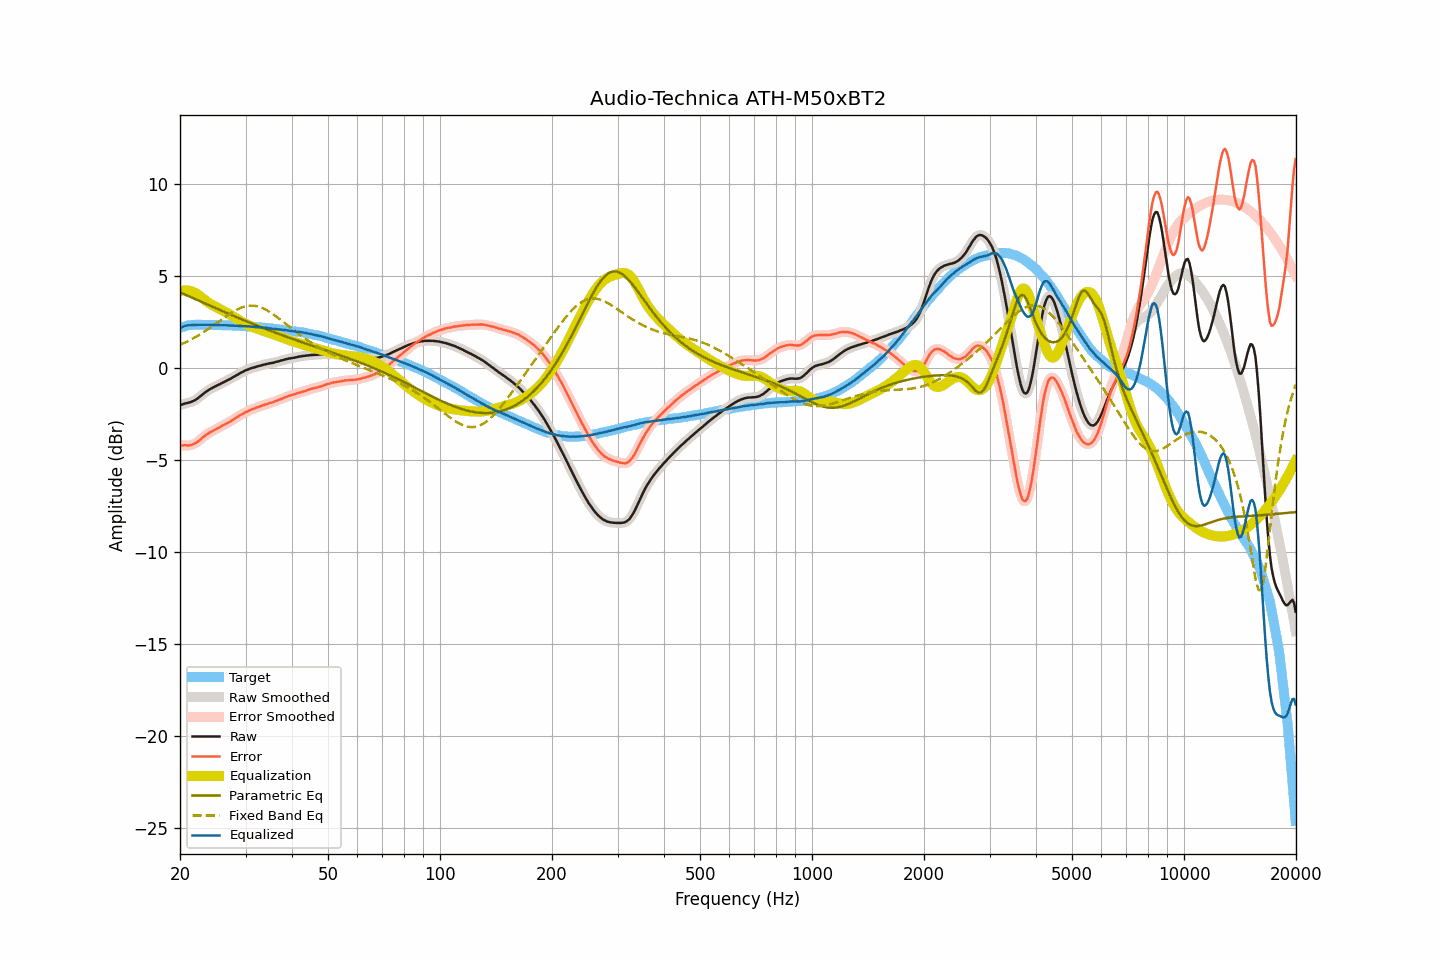

Values plotted in this chart, from the file beside it:
frequency, raw, smoothed, error, error_smoothed, equalization, parametric_eq, fixed_band_eq, equalized_raw, equalized_smoothed, target
20.00, -2.02, -2.02, -4.20, -4.20, 4.18, 4.11, 1.26, 2.16, 2.16, 2.18
20.20, -1.99, -1.99, -4.20, -4.20, 4.20, 4.08, 1.30, 2.21, 2.21, 2.21
20.40, -1.96, -1.96, -4.20, -4.20, 4.21, 4.04, 1.34, 2.25, 2.25, 2.24
20.61, -1.93, -1.93, -4.19, -4.20, 4.22, 4.00, 1.38, 2.29, 2.29, 2.26
20.81, -1.91, -1.91, -4.20, -4.20, 4.22, 3.96, 1.42, 2.31, 2.31, 2.29
21.02, -1.89, -1.89, -4.21, -4.20, 4.21, 3.92, 1.46, 2.32, 2.32, 2.32
21.23, -1.87, -1.87, -4.20, -4.20, 4.19, 3.88, 1.51, 2.33, 2.33, 2.33
21.44, -1.84, -1.84, -4.18, -4.18, 4.17, 3.84, 1.55, 2.33, 2.33, 2.34
21.66, -1.80, -1.80, -4.15, -4.15, 4.14, 3.80, 1.60, 2.34, 2.34, 2.35
21.87, -1.76, -1.76, -4.11, -4.11, 4.10, 3.76, 1.65, 2.35, 2.35, 2.35
22.09, -1.71, -1.71, -4.07, -4.06, 4.06, 3.73, 1.70, 2.35, 2.35, 2.36
22.31, -1.65, -1.65, -4.01, -4.01, 4.00, 3.69, 1.75, 2.35, 2.35, 2.36
22.54, -1.58, -1.58, -3.94, -3.94, 3.93, 3.65, 1.80, 2.35, 2.35, 2.36
22.76, -1.51, -1.51, -3.86, -3.86, 3.86, 3.61, 1.86, 2.35, 2.35, 2.36
22.99, -1.44, -1.44, -3.79, -3.79, 3.79, 3.57, 1.91, 2.35, 2.35, 2.35
23.22, -1.37, -1.37, -3.71, -3.71, 3.72, 3.53, 1.97, 2.35, 2.36, 2.34
23.45, -1.30, -1.30, -3.64, -3.65, 3.66, 3.49, 2.03, 2.36, 2.35, 2.34
23.69, -1.24, -1.24, -3.58, -3.58, 3.59, 3.45, 2.09, 2.35, 2.35, 2.34
23.92, -1.19, -1.18, -3.53, -3.53, 3.53, 3.41, 2.14, 2.35, 2.35, 2.34
24.16, -1.13, -1.13, -3.48, -3.48, 3.48, 3.38, 2.21, 2.35, 2.35, 2.35
24.40, -1.09, -1.09, -3.44, -3.43, 3.43, 3.34, 2.27, 2.34, 2.34, 2.35
24.65, -1.04, -1.04, -3.38, -3.38, 3.38, 3.30, 2.33, 2.34, 2.34, 2.34
24.89, -1.00, -1.00, -3.34, -3.34, 3.34, 3.26, 2.39, 2.34, 2.34, 2.34
25.14, -0.95, -0.95, -3.29, -3.29, 3.29, 3.22, 2.46, 2.34, 2.34, 2.34
25.39, -0.91, -0.91, -3.25, -3.25, 3.24, 3.18, 2.52, 2.33, 2.33, 2.34
25.65, -0.87, -0.87, -3.21, -3.20, 3.20, 3.15, 2.58, 2.33, 2.33, 2.34
25.91, -0.82, -0.82, -3.15, -3.15, 3.15, 3.11, 2.65, 2.33, 2.33, 2.33
26.16, -0.78, -0.78, -3.10, -3.10, 3.10, 3.07, 2.71, 2.33, 2.33, 2.32
26.43, -0.73, -0.73, -3.05, -3.05, 3.06, 3.03, 2.77, 2.33, 2.33, 2.32
26.69, -0.69, -0.69, -3.01, -3.01, 3.01, 2.99, 2.83, 2.32, 2.32, 2.32
26.96, -0.64, -0.64, -2.96, -2.96, 2.96, 2.96, 2.89, 2.32, 2.32, 2.32
27.23, -0.60, -0.60, -2.92, -2.92, 2.91, 2.92, 2.95, 2.31, 2.31, 2.32
27.50, -0.55, -0.55, -2.87, -2.86, 2.86, 2.88, 3.01, 2.31, 2.31, 2.32
27.77, -0.50, -0.50, -2.80, -2.81, 2.81, 2.85, 3.06, 2.31, 2.31, 2.31
28.05, -0.45, -0.45, -2.75, -2.75, 2.75, 2.81, 3.11, 2.30, 2.30, 2.30
28.33, -0.40, -0.40, -2.69, -2.70, 2.70, 2.77, 3.16, 2.30, 2.30, 2.29
28.62, -0.35, -0.35, -2.64, -2.64, 2.64, 2.73, 3.20, 2.29, 2.29, 2.29
28.90, -0.30, -0.30, -2.59, -2.59, 2.59, 2.70, 3.24, 2.29, 2.29, 2.29
29.19, -0.25, -0.25, -2.53, -2.54, 2.54, 2.66, 3.28, 2.29, 2.28, 2.28
29.48, -0.21, -0.20, -2.50, -2.49, 2.49, 2.63, 3.31, 2.28, 2.28, 2.29
29.78, -0.16, -0.16, -2.43, -2.44, 2.44, 2.59, 3.34, 2.28, 2.28, 2.28
30.08, -0.12, -0.12, -2.39, -2.39, 2.39, 2.55, 3.36, 2.27, 2.27, 2.27
30.38, -0.09, -0.08, -2.35, -2.35, 2.35, 2.52, 3.38, 2.26, 2.27, 2.26
30.68, -0.05, -0.05, -2.31, -2.31, 2.31, 2.48, 3.39, 2.26, 2.26, 2.26
30.99, -0.02, -0.02, -2.27, -2.27, 2.27, 2.45, 3.39, 2.25, 2.25, 2.25
31.30, 0.01, 0.01, -2.23, -2.24, 2.24, 2.41, 3.39, 2.25, 2.25, 2.24
31.61, 0.03, 0.03, -2.21, -2.20, 2.20, 2.38, 3.39, 2.23, 2.24, 2.24
31.93, 0.06, 0.06, -2.17, -2.17, 2.17, 2.34, 3.37, 2.23, 2.23, 2.23
32.24, 0.08, 0.08, -2.14, -2.14, 2.14, 2.31, 3.36, 2.22, 2.22, 2.22
32.57, 0.11, 0.11, -2.11, -2.11, 2.11, 2.27, 3.33, 2.22, 2.22, 2.22
32.89, 0.13, 0.13, -2.08, -2.08, 2.08, 2.24, 3.30, 2.21, 2.21, 2.21
33.22, 0.16, 0.16, -2.04, -2.04, 2.05, 2.20, 3.27, 2.21, 2.20, 2.20
33.55, 0.18, 0.18, -2.02, -2.02, 2.02, 2.17, 3.23, 2.20, 2.20, 2.20
33.89, 0.20, 0.20, -1.98, -1.99, 1.99, 2.13, 3.19, 2.19, 2.19, 2.18
34.23, 0.22, 0.22, -1.96, -1.96, 1.96, 2.10, 3.14, 2.18, 2.18, 2.18
34.57, 0.24, 0.24, -1.93, -1.93, 1.93, 2.07, 3.09, 2.17, 2.17, 2.17
34.92, 0.26, 0.26, -1.89, -1.90, 1.90, 2.03, 3.04, 2.16, 2.16, 2.16
35.27, 0.27, 0.27, -1.88, -1.87, 1.87, 2.00, 2.98, 2.14, 2.15, 2.15
35.62, 0.29, 0.29, -1.85, -1.85, 1.84, 1.97, 2.92, 2.13, 2.13, 2.14
35.97, 0.31, 0.31, -1.81, -1.82, 1.81, 1.93, 2.86, 2.12, 2.13, 2.12
... 635 more rows
